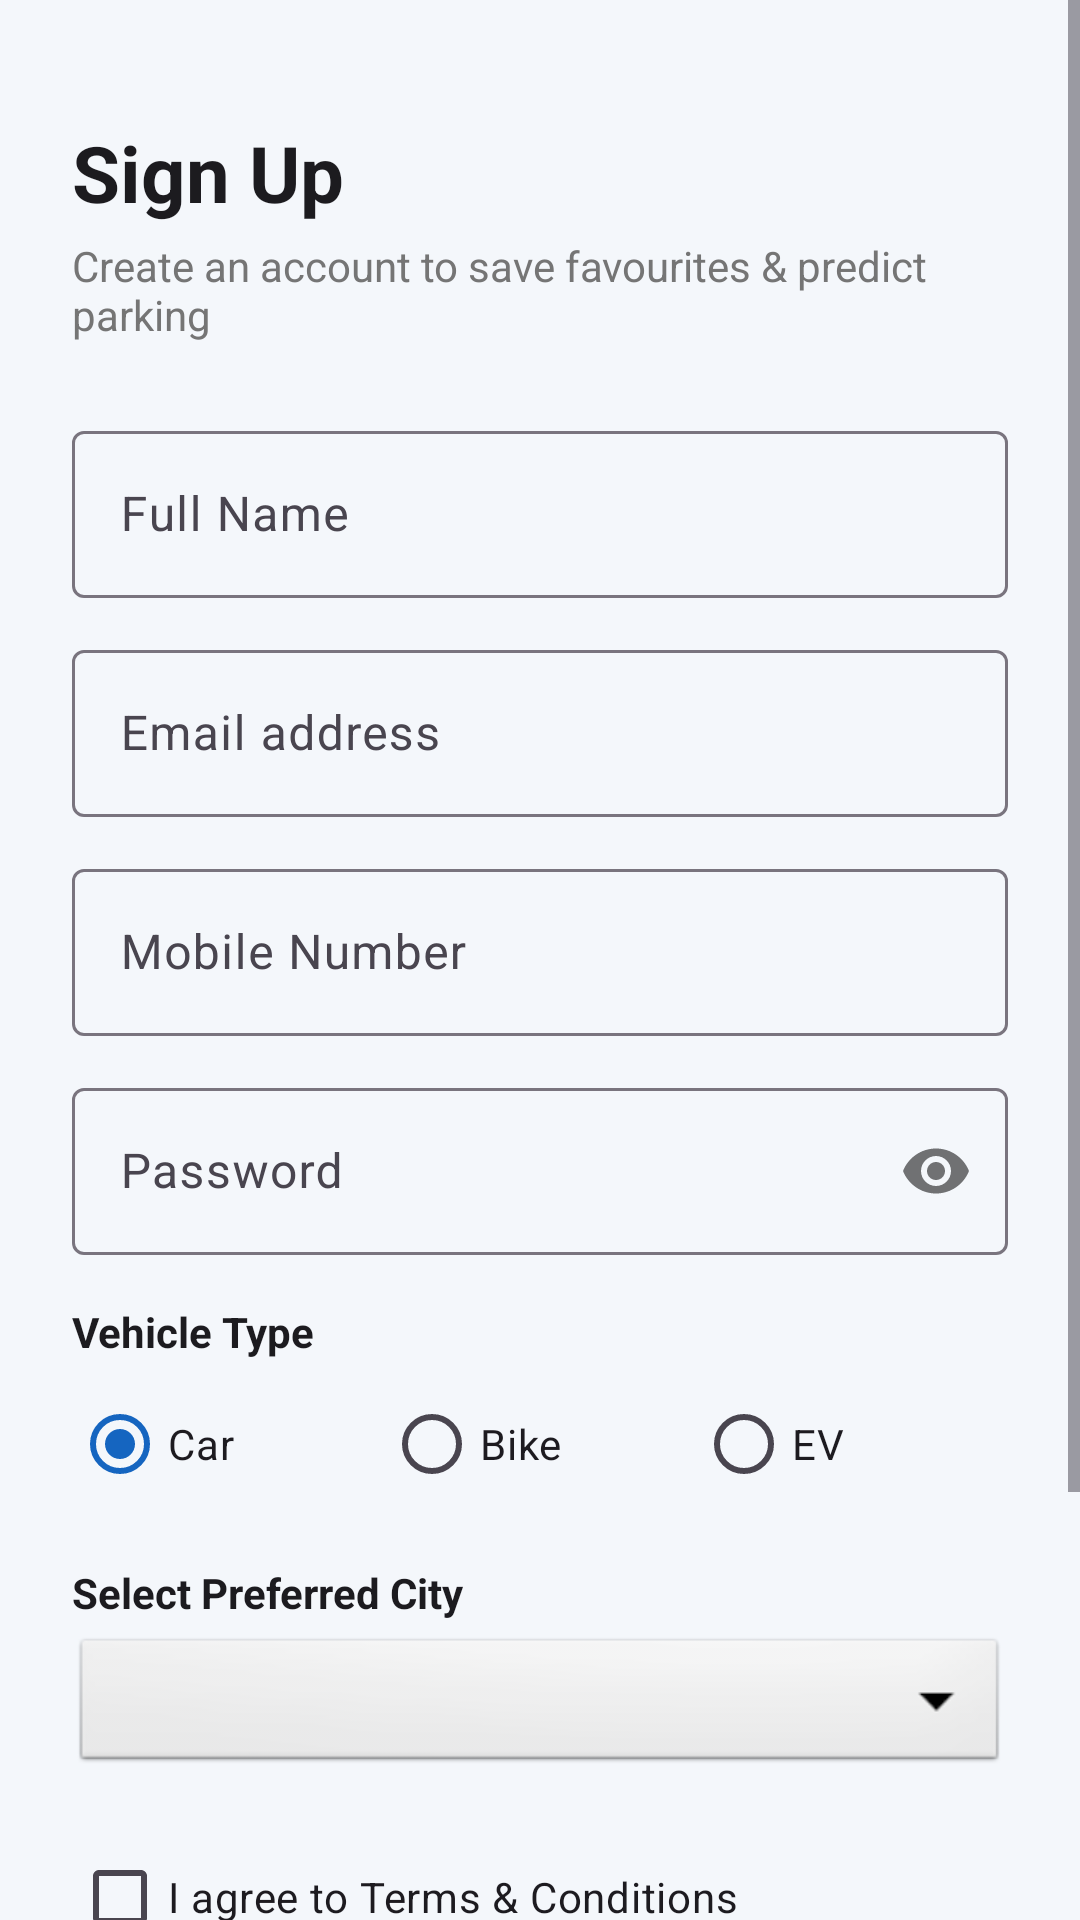

Write the Android layout XML for this screen, with the resource values it uses.
<!-- AndroidManifest.xml: application theme Theme.SmartPark -->
<!-- res/layout/activity_signup.xml -->
<?xml version="1.0" encoding="utf-8"?>

<ScrollView xmlns:android="http://schemas.android.com/apk/res/android"
    xmlns:app="http://schemas.android.com/apk/res-auto"
    android:layout_width="match_parent"
    android:layout_height="match_parent"
    android:fillViewport="true"
    android:background="@color/background">

    <LinearLayout
        android:layout_width="match_parent"
        android:layout_height="wrap_content"
        android:orientation="vertical"
        android:padding="24dp">

        <TextView
            android:layout_width="wrap_content"
            android:layout_height="wrap_content"
            android:layout_marginTop="16dp"
            android:text="@string/signup_title"
            android:textColor="@color/text_primary"
            android:textSize="26sp"
            android:textStyle="bold" />

        <TextView
            android:layout_width="wrap_content"
            android:layout_height="wrap_content"
            android:layout_marginTop="4dp"
            android:text="Create an account to save favourites &amp; predict parking"
            android:textColor="@color/text_muted"
            android:textSize="14sp" />

        
        <com.google.android.material.textfield.TextInputLayout
            android:id="@+id/til_name"
            style="@style/Widget.Material3.TextInputLayout.OutlinedBox"
            android:layout_width="match_parent"
            android:layout_height="wrap_content"
            android:layout_marginTop="24dp"
            android:hint="@string/name_hint">

            <com.google.android.material.textfield.TextInputEditText
                android:id="@+id/et_name"
                android:layout_width="match_parent"
                android:layout_height="wrap_content"
                android:inputType="textPersonName" />

        </com.google.android.material.textfield.TextInputLayout>

        
        <com.google.android.material.textfield.TextInputLayout
            android:id="@+id/til_email"
            style="@style/Widget.Material3.TextInputLayout.OutlinedBox"
            android:layout_width="match_parent"
            android:layout_height="wrap_content"
            android:layout_marginTop="12dp"
            android:hint="@string/email_hint">

            <com.google.android.material.textfield.TextInputEditText
                android:id="@+id/et_email"
                android:layout_width="match_parent"
                android:layout_height="wrap_content"
                android:inputType="textEmailAddress" />

        </com.google.android.material.textfield.TextInputLayout>

        
        <com.google.android.material.textfield.TextInputLayout
            android:id="@+id/til_mobile"
            style="@style/Widget.Material3.TextInputLayout.OutlinedBox"
            android:layout_width="match_parent"
            android:layout_height="wrap_content"
            android:layout_marginTop="12dp"
            android:hint="@string/mobile_hint">

            <com.google.android.material.textfield.TextInputEditText
                android:id="@+id/et_mobile"
                android:layout_width="match_parent"
                android:layout_height="wrap_content"
                android:inputType="phone" />

        </com.google.android.material.textfield.TextInputLayout>

        
        <com.google.android.material.textfield.TextInputLayout
            android:id="@+id/til_password"
            style="@style/Widget.Material3.TextInputLayout.OutlinedBox"
            android:layout_width="match_parent"
            android:layout_height="wrap_content"
            android:layout_marginTop="12dp"
            app:passwordToggleEnabled="true"
            android:hint="@string/password_hint">

            <com.google.android.material.textfield.TextInputEditText
                android:id="@+id/et_password"
                android:layout_width="match_parent"
                android:layout_height="wrap_content"
                android:inputType="textPassword" />

        </com.google.android.material.textfield.TextInputLayout>

        
        <TextView
            android:layout_width="wrap_content"
            android:layout_height="wrap_content"
            android:layout_marginTop="16dp"
            android:text="@string/vehicle_type"
            android:textColor="@color/text_primary"
            android:textStyle="bold" />

        <RadioGroup
            android:id="@+id/rg_vehicle"
            android:layout_width="match_parent"
            android:layout_height="wrap_content"
            android:orientation="horizontal"
            android:layout_marginTop="4dp">

            <RadioButton
                android:id="@+id/rb_car"
                android:layout_width="0dp"
                android:layout_height="wrap_content"
                android:layout_weight="1"
                android:checked="true"
                android:text="Car" />

            <RadioButton
                android:id="@+id/rb_bike"
                android:layout_width="0dp"
                android:layout_height="wrap_content"
                android:layout_weight="1"
                android:text="Bike" />

            <RadioButton
                android:id="@+id/rb_ev"
                android:layout_width="0dp"
                android:layout_height="wrap_content"
                android:layout_weight="1"
                android:text="EV" />

        </RadioGroup>

        
        <TextView
            android:layout_width="wrap_content"
            android:layout_height="wrap_content"
            android:layout_marginTop="16dp"
            android:text="@string/city_prompt"
            android:textColor="@color/text_primary"
            android:textStyle="bold" />

        <Spinner
            android:id="@+id/spinner_city"
            android:layout_width="match_parent"
            android:layout_height="48dp"
            android:layout_marginTop="4dp"
            android:background="@android:drawable/btn_dropdown" />

        
        <CheckBox
            android:id="@+id/cb_terms"
            android:layout_width="wrap_content"
            android:layout_height="wrap_content"
            android:layout_marginTop="16dp"
            android:text="@string/terms_check" />

        
        <com.google.android.material.button.MaterialButton
            android:id="@+id/btn_signup"
            android:layout_width="match_parent"
            android:layout_height="52dp"
            android:layout_marginTop="24dp"
            android:text="@string/signup_title"
            app:cornerRadius="12dp" />

        
        <TextView
            android:id="@+id/tv_login_link"
            android:layout_width="wrap_content"
            android:layout_height="wrap_content"
            android:layout_gravity="center_horizontal"
            android:layout_marginTop="24dp"
            android:layout_marginBottom="24dp"
            android:text="@string/have_account"
            android:textColor="@color/primary"
            android:textStyle="bold" />

    </LinearLayout>

</ScrollView>
<!-- resources referenced by this layout -->
<resources>
  <color name="background">#F4F7FB</color>
  <color name="primary">#1565C0</color>
  <color name="text_muted">#757575</color>
  <color name="text_primary">#1C1B1F</color>
  <string name="city_prompt">Select Preferred City</string>
  <string name="email_hint">Email address</string>
  <string name="have_account">Already have an account? Log in</string>
  <string name="mobile_hint">Mobile Number</string>
  <string name="name_hint">Full Name</string>
  <string name="password_hint">Password</string>
  <string name="signup_title">Sign Up</string>
  <string name="terms_check">I agree to Terms &amp; Conditions</string>
  <string name="vehicle_type">Vehicle Type</string>
  <style name="Theme.SmartPark" parent="Theme.Material3.Light.NoActionBar">
          
          <item name="colorPrimary">@color/primary</item>
          <item name="colorPrimaryDark">@color/primary_dark</item>
          <item name="colorOnPrimary">@color/on_primary</item>
          <item name="colorPrimaryContainer">@color/primary_light</item>
  
          
          <item name="android:statusBarColor">@color/primary_dark</item>
          <item name="android:windowBackground">@color/background</item>
      </style>
  <color name="primary_dark">#0D47A1</color>
  <color name="on_primary">#FFFFFF</color>
  <color name="primary_light">#E3F0FF</color>
</resources>
